Labelled photos from "supervised_split", an image-classification folder in DongCiLu/BioGAN. The possible labels are: non rosette, rosette.

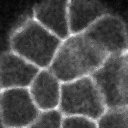
Label: non rosette

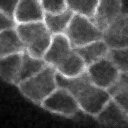
Label: rosette

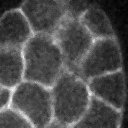
Label: non rosette

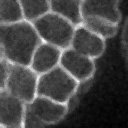
Label: non rosette

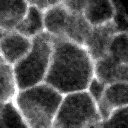
Label: non rosette

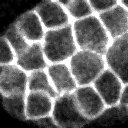
Label: non rosette
